Photos from the image-classification dataset "actual_training_testing_data" in the GitHub repository rdk004/CNN_WBC_Classifier. Its 8 classes are: basophil, eosinophil, erythroblast, immature granulocyte, lymphocyte, monocyte, neutrophil, thrombocyte.

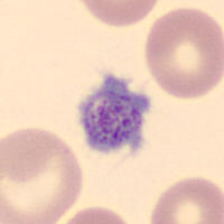
Label: thrombocyte

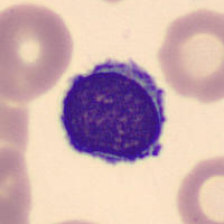
Label: lymphocyte

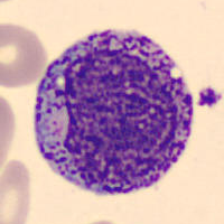
Label: immature granulocyte

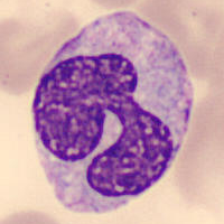
Label: monocyte

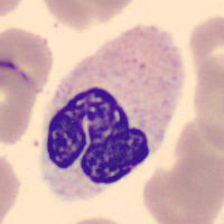
Label: neutrophil

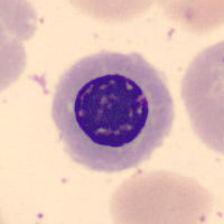
Label: erythroblast
